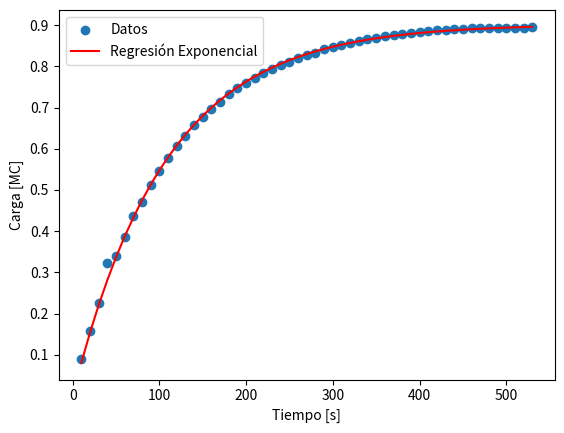

This figure's Python source:
import numpy as np
import matplotlib.pyplot as plt

from scipy.optimize import curve_fit


# Datos
tiempo = [10, 20, 30, 40, 50, 60, 70, 80, 90, 100, 110, 120, 130, 140, 150, 160, 170, 180, 190, 200,
          210, 220, 230, 240, 250, 260, 270, 280, 290, 300, 310, 320, 330, 340, 350, 360, 370, 380,
          390, 400, 410, 420, 430, 440, 450, 460, 470, 480, 490, 500, 510, 520, 530]
voltaje = [1.9, 3.33, 4.8, 6.89, 7.25, 8.2, 9.3, 10.01, 10.89, 11.64, 12.3, 12.9, 13.45, 13.98, 14.39,
           14.8, 15.2, 15.57, 15.89, 16.16, 16.4, 16.66, 16.89, 17.08, 17.27, 17.45, 17.61, 17.7, 17.91,
           18.01, 18.13, 18.25, 18.34, 18.42, 18.5, 18.58, 18.65, 18.71, 18.76, 18.81, 18.85, 18.89, 18.92,
           18.95, 18.97, 18.99, 19.0, 19.01, 19.02, 19.03, 19.03, 19.03, 19.04]
corriente = [0.84, 0.76, 0.7, 0.66, 0.58, 0.54, 0.5, 0.46, 0.42, 0.4, 0.36, 0.34, 0.31, 0.28, 0.26, 0.24,
             0.23, 0.21, 0.2, 0.19, 0.16, 0.16, 0.15, 0.14, 0.13, 0.12, 0.12, 0.11, 0.1, 0.1, 0.09, 0.09,
             0.08, 0.08, 0.08, 0.08, 0.07, 0.07, 0.07, 0.07, 0.07, 0.06, 0.06, 0.06, 0.06, 0.06, 0.06, 0.05,
             0.05, 0.05, 0.05, 0.05, 0.05]

carga = [89288.6, 156490.02, 225571.2, 323788.66, 340706.5, 385350.8, 437044.2, 470409.94, 511764.66, 547010.16,
         578026.2, 606222.6, 632069.3, 656976.12, 676243.66, 695511.2, 714308.8, 731696.58, 746734.66, 759423.04,
         770701.6, 782920.04, 793728.66, 802657.52, 811586.38, 820045.3, 827564.34, 831793.8, 841662.54, 846361.94,
         852001.22, 857640.5, 861869.96, 865629.48, 869389.0, 873148.52, 876438.1, 879257.74, 881607.44, 883957.14,
         885836.9, 887716.66, 889126.48, 890536.3, 891476.18, 892416.06, 892886.0, 893355.94, 893825.88, 894295.82,
         894295.82, 894295.82, 894765.76]


arr_tiempo = np.array(tiempo)
arr_voltaje = np.array(voltaje)
arr_corriente = np.array(corriente)
arr_carga = np.array(carga)/1000000

# Función exponencial
def exponential_func(t, Qmax, RC):
    return Qmax * (1 - np.exp(-t / RC))


params, covariance = curve_fit(exponential_func, arr_tiempo, arr_carga)


#parámetros ajustados
Qmax_fit, RC_fit = params

# Coeficiente de correlación
residuals = arr_carga - exponential_func(arr_tiempo, Qmax_fit, RC_fit)
ss_res = np.sum(residuals**2)
ss_tot = np.sum((arr_carga - np.mean(arr_carga))**2)
r_squared = 1 - (ss_res / ss_tot)

print(f"R cuadrado: {r_squared:.2f}")


# Gráfico
plt.scatter(arr_tiempo, arr_carga, label='Datos')
plt.plot(arr_tiempo, exponential_func(arr_tiempo, Qmax_fit, RC_fit), color='red', label='Regresión Exponencial')
plt.xlabel('Tiempo [s]')
plt.ylabel('Carga [MC]')
plt.legend()
plt.show()

# Imprimir la ecuación de la regresión
print("\nEcuación de la regresión exponencial:")
print("Q(t) =", (Qmax_fit*1000000), " * (1 - exp(-t /", RC_fit, "))")
print("\nRedondeado se obtiene:")
print(f"Q(t) = {(Qmax_fit*1000000):.2f} * (1 - exp(-t /{RC_fit:.2f}))")

# capacitancia en microfaradios
capacitancia_microfaradios = 4700
print(f"\ncapacitancia conocida en microfaradios: {capacitancia_microfaradios}")
# capacitancia a faradios
capacitancia_faradios = capacitancia_microfaradios * 1e-6

# valor de la resistencia en ohmios
resistencia_ohmios = RC_fit / capacitancia_faradios

# valor de la resistencia en kilo-Ohmios (kΩ)
resistencia_kilohmios = resistencia_ohmios / 1000

# redondeado en kΩ
resistencia_kilohmios_redondeada = round(resistencia_kilohmios)

# valor de la resistencia redondeada en kΩ
print("Valor de la resistencia (R):", resistencia_kilohmios_redondeada, "kΩ")


